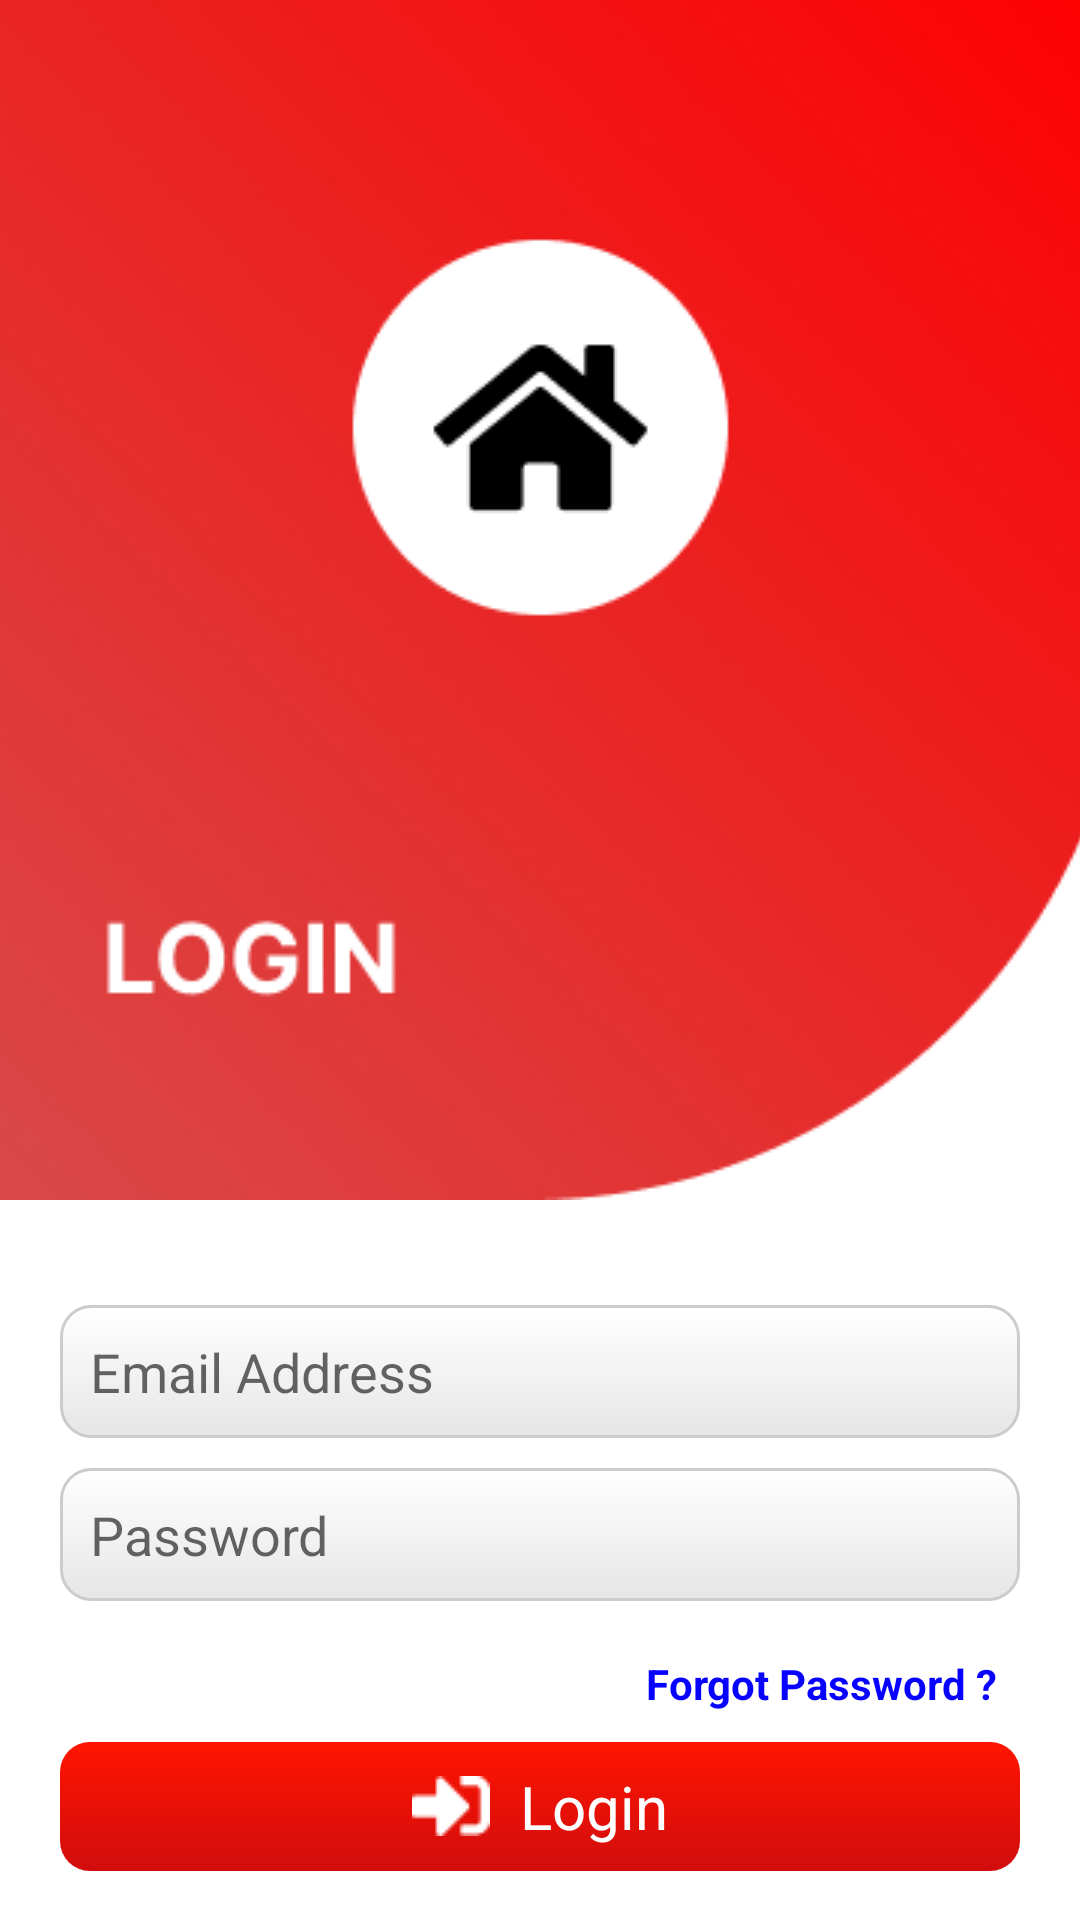

Produce the Android XML layout that renders to this screen, including the resource entries it uses.
<!-- AndroidManifest.xml: application theme Theme.RKUC -->
<!-- res/layout/activity_main.xml -->
<?xml version="1.0" encoding="utf-8"?>
<androidx.constraintlayout.widget.ConstraintLayout xmlns:android="http://schemas.android.com/apk/res/android"
    xmlns:app="http://schemas.android.com/apk/res-auto"
    xmlns:tools="http://schemas.android.com/tools"
    android:layout_width="match_parent"
    android:layout_height="match_parent"
    tools:context=".MainActivity">

    <LinearLayout
        android:layout_width="match_parent"
        android:layout_height="match_parent"
        android:orientation="vertical">

        <LinearLayout
            android:layout_width="match_parent"
            android:layout_height="wrap_content"
            android:orientation="vertical">

            <ImageView
                android:id="@+id/LoginHeaderImage"
                android:layout_width="match_parent"
                android:layout_height="match_parent"
                android:scaleType="centerCrop"
                app:layout_constraintEnd_toEndOf="parent"
                app:layout_constraintStart_toStartOf="parent"
                app:layout_constraintTop_toTopOf="parent"
                app:srcCompat="@drawable/loginheader" />

        </LinearLayout>

        <LinearLayout
            android:layout_width="match_parent"
            android:layout_height="wrap_content"
            android:layout_marginTop="25dp"
            android:orientation="vertical"
            android:paddingStart="20dp"
            android:paddingLeft="20dp"
            android:paddingTop="10dp"
            android:paddingEnd="20dp"
            android:paddingRight="20dp"
            android:paddingBottom="10dp">

            <EditText
                android:id="@+id/SignIn_EditBox_Email"
                android:layout_width="match_parent"
                android:layout_height="wrap_content"
                android:layout_marginBottom="10dp"
                android:background="@drawable/inputbox"
                android:drawableLeft="@drawable/bx_email"
                android:drawablePadding="15dp"
                android:ems="10"
                android:hint="Email Address"
                android:inputType="textEmailAddress" />


            <EditText
                android:id="@+id/SignIn_EditBox_Password"
                android:layout_width="match_parent"
                android:layout_height="wrap_content"
                android:layout_marginBottom="10dp"
                android:background="@drawable/inputbox"
                android:drawableLeft="@drawable/bxs_lock"
                android:drawablePadding="15dp"
                android:ems="10"
                android:hint="Password"
                android:inputType="textPassword" />

        <LinearLayout
            android:layout_width="wrap_content"
            android:layout_height="wrap_content"
            android:layout_gravity="right"
            android:orientation="horizontal">

            <TextView
                android:id="@+id/ForgotPassword"
                android:layout_width="wrap_content"
                android:layout_height="wrap_content"
                android:layout_marginBottom="2dp"
                android:gravity="end"
                android:text="Forgot Password ?"
                android:padding="8dp"
                android:textColor="@color/linkColor"
                android:textSize="14dp"
                android:textStyle="bold"/>
        </LinearLayout>

            <LinearLayout
                android:id="@+id/ButtonLogin"
                android:layout_width="match_parent"
                android:layout_height="wrap_content"
                android:layout_marginBottom="5dp"
                android:background="@drawable/submitbtn"
                android:gravity="center"
                android:orientation="horizontal"
                android:padding="8dp">

                <ImageView
                    android:layout_width="wrap_content"
                    android:layout_height="wrap_content"
                    android:layout_marginEnd="10dp"
                    android:layout_marginRight="10dp"
                    android:scaleType="centerCrop"
                    android:src="@drawable/signin" />

                <TextView
                    android:layout_width="wrap_content"
                    android:layout_height="wrap_content"
                    android:layout_gravity="center_vertical"
                    android:gravity="center"
                    android:text="Login"
                    android:textColor="@color/white"
                    android:textSize="20sp" />

            </LinearLayout>

        </LinearLayout>

        <LinearLayout
            android:layout_width="match_parent"
            android:layout_height="wrap_content"
            android:gravity="center"
            android:orientation="horizontal"
            android:paddingStart="20dp"
            android:paddingLeft="20dp"
            android:paddingTop="10dp"
            android:paddingEnd="20dp"
            android:paddingRight="20dp"
            android:paddingBottom="20dp">


            <TextView
                android:id="@+id/NewAccountText"
                android:layout_width="wrap_content"
                android:layout_height="wrap_content"
                android:paddingEnd="5dp"
                android:paddingRight="5dp"
                android:text="Don't have an account?"
                android:textSize="18sp"
                android:textStyle="bold" />

            <TextView
                android:id="@+id/SignIn_Link_Register"
                android:layout_width="wrap_content"
                android:layout_height="wrap_content"
                android:paddingStart="5dp"
                android:paddingLeft="5dp"
                android:text="Register"
                android:textColor="@color/linkColor"
                android:textSize="18sp"
                android:textStyle="bold" />

        </LinearLayout>

    </LinearLayout>


</androidx.constraintlayout.widget.ConstraintLayout>
<!-- resources referenced by this layout -->
<resources>
  <color name="linkColor">#0702FF</color>
  <color name="white">#FFFFFFFF</color>
  <!-- drawable inputbox (drawable) -->
  <?xml version="1.0" encoding="utf-8"?>
  <shape xmlns:android="http://schemas.android.com/apk/res/android"
      android:shape="rectangle">
      <corners android:radius="10dp"/>
      <solid android:color="@color/white"/>
      <padding android:left="10dp" android:top="10dp"
          android:right="10dp" android:bottom="10dp"/>
      <stroke android:width="1dp" android:color="#CCCCCC"/>
      <corners android:radius="10dp"/>
      <gradient android:angle="270"
          android:startColor="@color/white"
          android:endColor="#E6E6E6"/>
      <corners android:radius="10dp"/>
  
  
  
  
  </shape>
  <!-- drawable loginheader: png bitmap (drawable, 117826 bytes) -->
  <!-- drawable signin: png bitmap (drawable, 375 bytes) -->
  <!-- drawable submitbtn (drawable) -->
  <?xml version="1.0" encoding="utf-8"?>
  <shape xmlns:android="http://schemas.android.com/apk/res/android"
      android:shape="rectangle">
      <gradient android:angle="270"
          android:startColor="@color/RKUColor"
          android:endColor="#D10D0D"/>
      <corners android:radius="10dp"/>
  </shape>
  <style name="Theme.RKUC" parent="Theme.MaterialComponents.Light.NoActionBar">
          
          <item name="colorPrimary">@color/purple_500</item>
          <item name="colorPrimaryVariant">@color/purple_700</item>
          <item name="colorOnPrimary">@color/white</item>
          
          <item name="colorSecondary">@color/teal_200</item>
          <item name="colorSecondaryVariant">@color/teal_700</item>
          <item name="colorOnSecondary">@color/black</item>
          
          <item name="android:statusBarColor" tools:targetApi="21">?attr/colorPrimaryVariant</item>
          
      </style>
  <color name="RKUColor">#FF1400</color>
  <color name="purple_500">#FF6200EE</color>
  <color name="purple_700">#FF1400</color>
  <color name="teal_200">#FF03DAC5</color>
  <color name="teal_700">#FF018786</color>
  <color name="black">#FF000000</color>
</resources>
